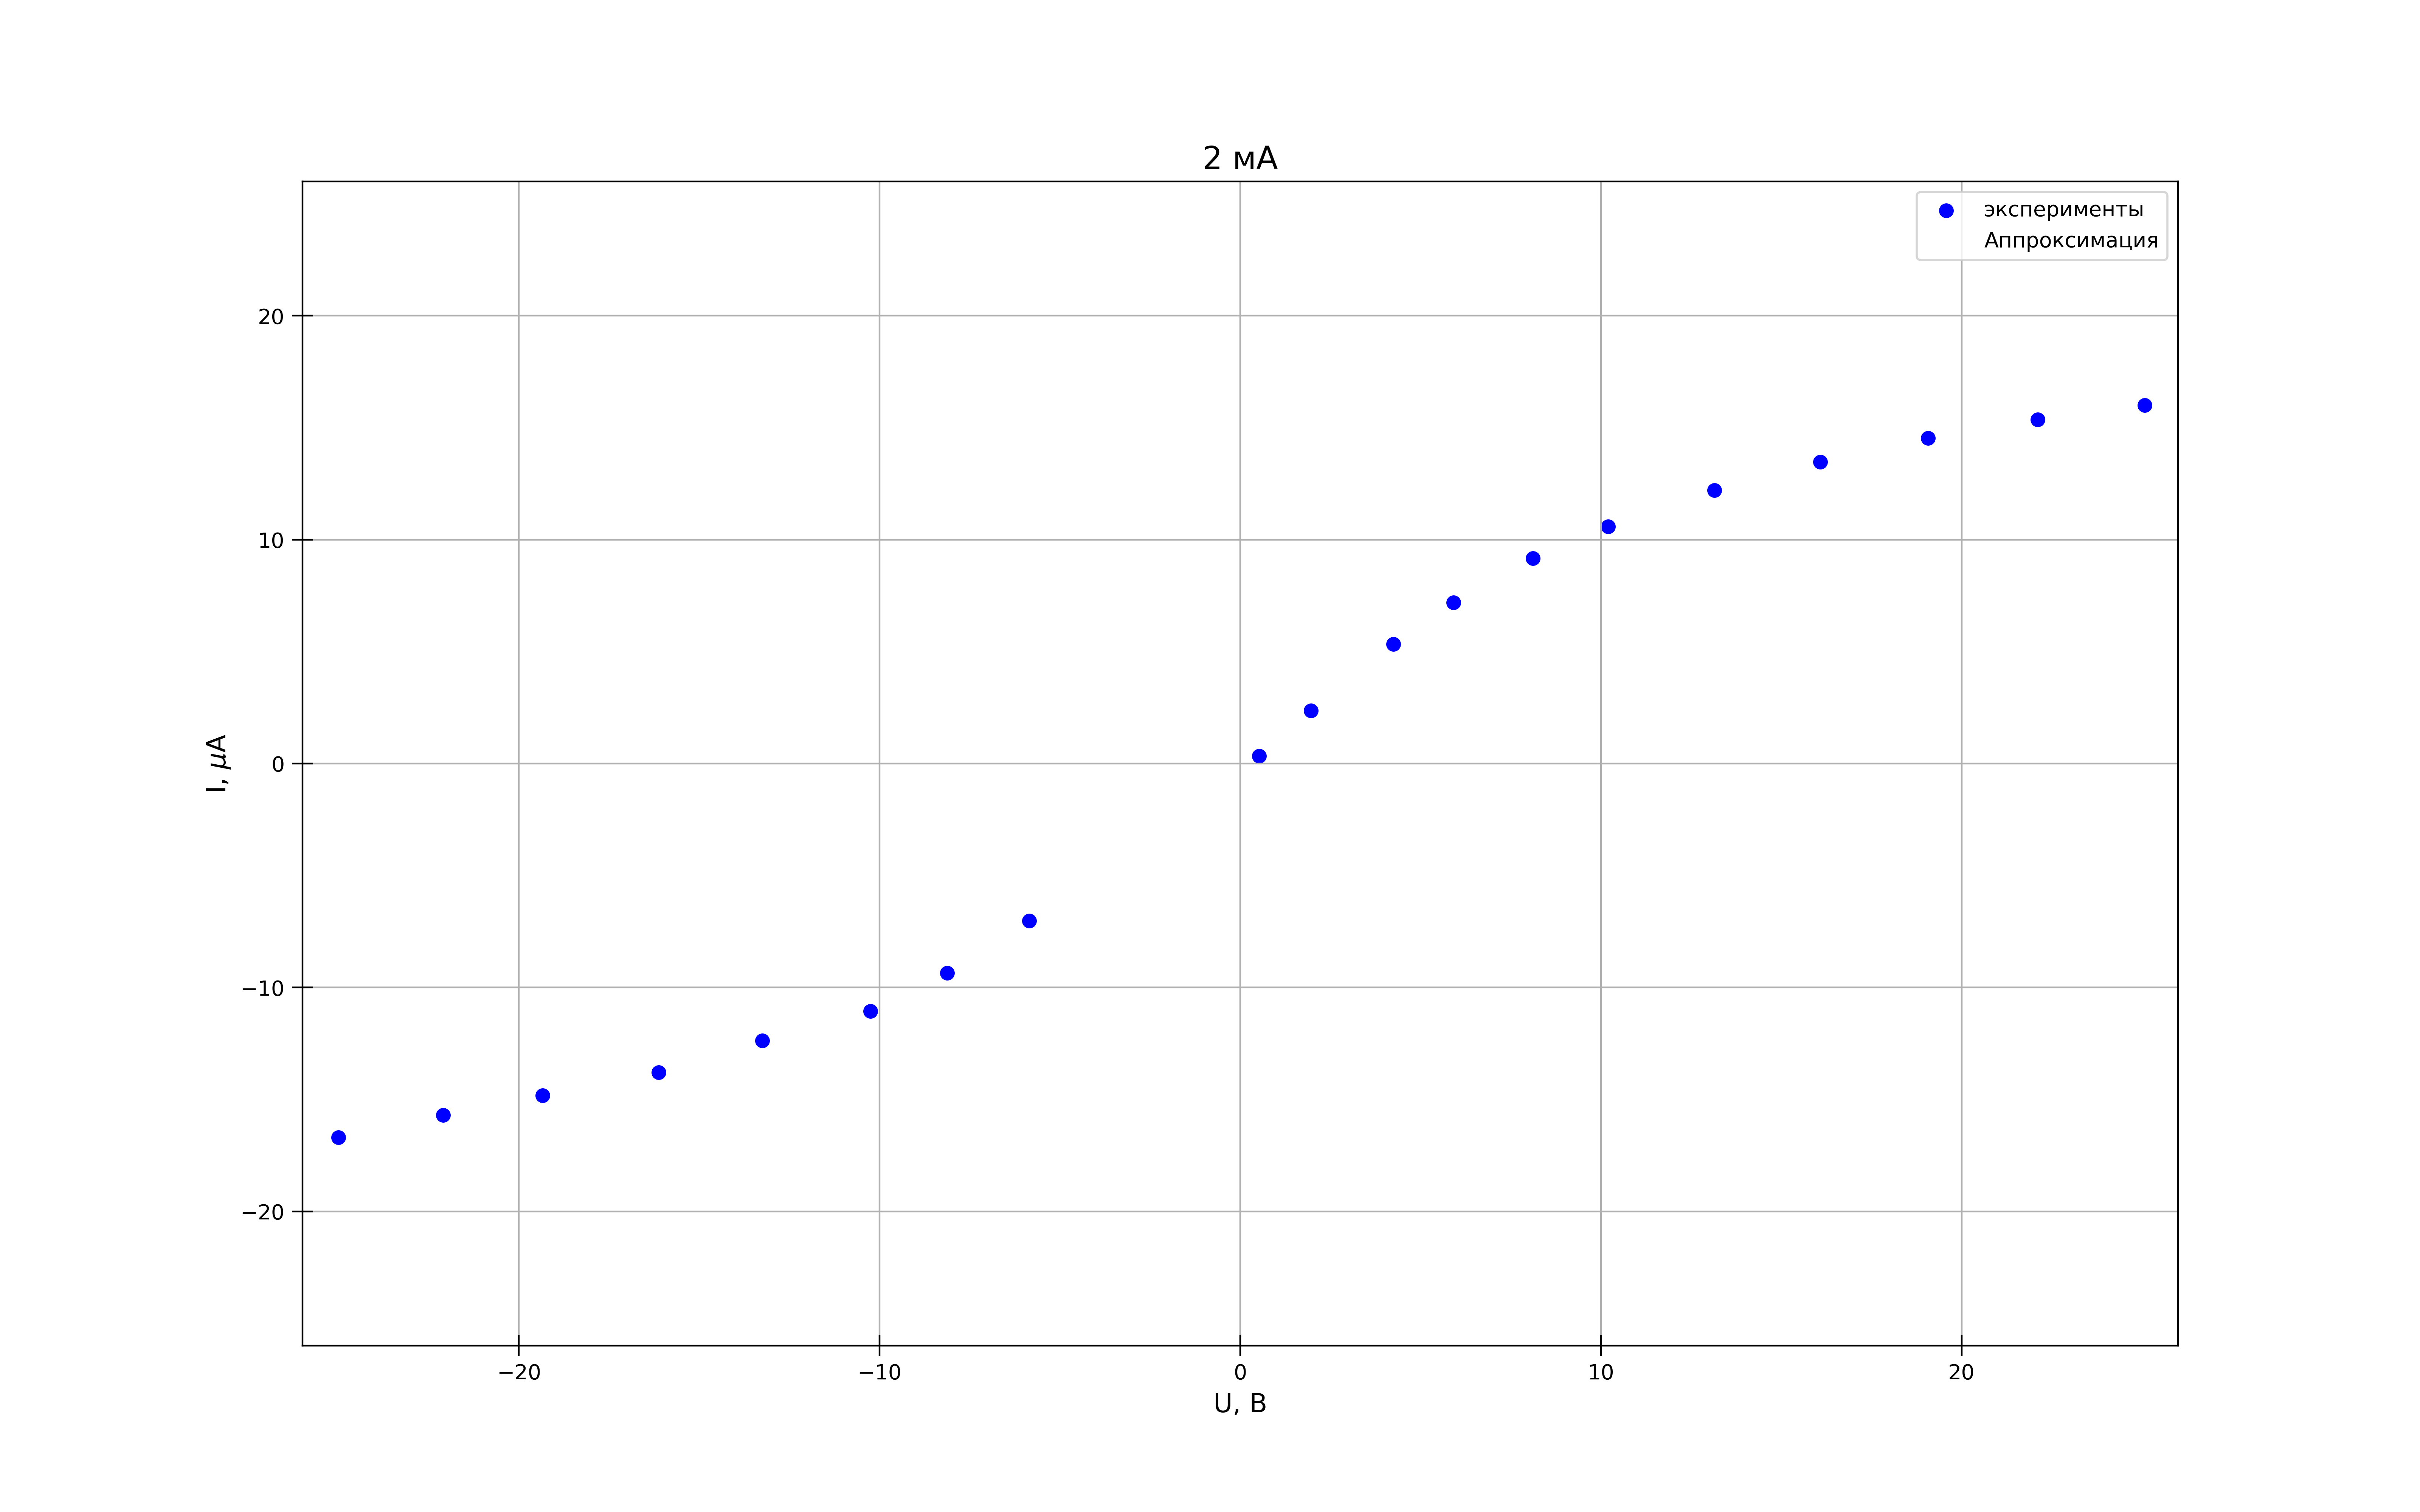

Recreate this plot in Python.
import numpy as np
import matplotlib.pyplot as plt
from statistics import mean

fig, ax = plt.subplots(figsize = (16, 10), dpi=400) #настройка картинки

x = [25.082, 22.106, 19.075, 16.08, 13.142, 10.196, 8.119, 5.914, 4.2476, 1.9656, 0.52, -25, -22.105, -19.34, -16.12, -13.25, -10.25, -8.123, -5.85]
y = [16, 15.37, 14.53, 13.47, 12.2, 10.59, 9.16, 7.19, 5.34, 2.37, 0.34, -16.7, -15.7, -14.83, -13.8, -12.37, -11.05, -9.36, -7.02] 

#yerr = [10, 21, 10, 9, 19, 15, 30, 9, 28, 9, 13, 13, 11, 9]
    

ax.set_xlabel(r"U, В", fontsize=12.5)
ax.set_ylabel(r"I, $\mu$А", fontsize=12.5)
ax.set_title("2 мА", fontsize=15)#название графика

t = np.polyfit(x, y, 1) #аппроксимация
f = np.poly1d(t)

ax.xaxis.set_minor_locator(plt.MultipleLocator(40)) #ticks
#ax.yaxis.set_minor_locator(plt.MultipleLocator(0.1))
plt.tick_params(axis='both', which='major', direction='inout', length=10)
plt.tick_params(axis='both', which='minor', direction='inout', length=6)

ax.grid(which='major', linestyle='-') #сетка
ax.grid(which='minor', linestyle='--')

ax.scatter(x, y, linestyle="None", marker='o', color="b", label = "эксперименты") #график
ax.scatter(x, f(x), linestyle="-", marker='None', color="r", label = "Аппроксимация") #график

#plt.errorbar(x, y, yerr=yerr, fmt='None', ecolor='b')#кресты погрешностей на графике

plt.xlim(-26, 26) #пределы графика
plt.ylim(-26, 26)

ax.legend()
print(f)

x1 = x[2:]
y1 = y[2:]
avgx= mean(x1)
avgy=mean(y1)
x_2 =[0] * len(x1)
y_2=[0] * len(y1)
for i in range(len(x1)):
    x_2[i]=x1[i]**2
for i in range(len(x1)):
    y_2[i]=y1[i]**2
avgx2=mean(x_2)
avgy2=mean(y_2)
sigma=(((avgy2 - avgy**2)/(avgx2-avgx**2)-(3.236)**2)/(len(x1)))**0.5
# print(sigma)#абсолютная погрешность
# print(sigma/(3.236))#относительная погрешность


fig.savefig("graph(2mA).png") #сохранение